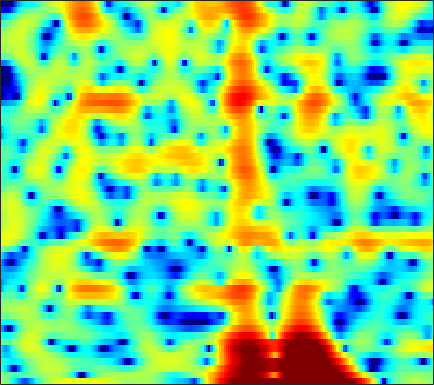

The table this chart was drawn from, first rows:
1.9344, 1.118, -0.057712, -1.3411, -2.387, -3.872, -5.4529, -6.7058, -8.4287, -10.149, -11.606, -12.211, -11.767, -10.077, -8.4914, -6.4441, -4.6224, -3.4218, -2.0159, -0.809, 0.2242, 0.893, 1.6682, 2.3182
0.4572, -0.01569, -0.6286, -1.196, -1.575, -1.991, -2.291, -2.432, -2.512, -2.477, -2.336, -2.165, -1.865, -1.501, -1.193, -0.7499, -0.2834, 0.06742, 0.5216, 0.9407, 1.308, 1.54, 1.779, 1.924
-2.688, -3.959, -6.002, -8.642, -11.23, -15.71, -18.25, -15.37, -11.17, -8.095, -5.809, -4.438, -2.927, -1.683, -0.8877, 0.02445, 0.793, 1.283, 1.835, 2.277, 2.618, 2.81, 2.982, 3.058
-2.759, -3.471, -4.385, -5.182, -5.641, -5.976, -5.912, -5.602, -4.91, -4.004, -3.024, -2.289, -1.356, -0.5072, 0.06803, 0.7433, 1.302, 1.647, 2.005, 2.253, 2.4, 2.45, 2.438, 2.341
-5.622, -6.606, -7.337, -7.156, -6.532, -5.376, -4.116, -3.204, -2.077, -1.045, -0.129, 0.4761, 1.179, 1.744, 2.081, 2.415, 2.617, 2.688, 2.679, 2.553, 2.322, 2.088, 1.701, 1.23
-6.065, -7.714, -8.922, -7.902, -6.257, -4.017, -2.103, -0.8976, 0.4294, 1.5, 2.343, 2.838, 3.326, 3.614, 3.695, 3.616, 3.33, 2.984, 2.352, 1.536, 0.576, -0.2033, -1.236, -2.163
-1.103, -1.264, -1.306, -1.114, -0.8207, -0.2668, 0.4195, 0.9804, 1.722, 2.408, 2.982, 3.308, 3.592, 3.679, 3.596, 3.258, 2.626, 1.927, 0.6343, -1.194, -3.792, -6.556, -12.44, -31.81
-4.052, -4.442, -4.829, -4.902, -4.659, -3.903, -2.802, -1.87, -0.6427, 0.4783, 1.421, 1.994, 2.566, 2.914, 3.037, 3.003, 2.743, 2.402, 1.764, 0.9663, 0.07077, -0.5973, -1.359, -1.842
-8.045, -9.62, -13.07, -20.4, -26.91, -14.59, -9.012, -6.314, -3.705, -1.802, -0.3825, 0.4478, 1.296, 1.882, 2.172, 2.389, 2.44, 2.389, 2.227, 2.002, 1.741, 1.543, 1.299, 1.109
-4.624, -4.816, -5.058, -5.065, -4.832, -4.196, -3.273, -2.477, -1.41, -0.4356, 0.3731, 0.8665, 1.372, 1.7, 1.837, 1.883, 1.806, 1.682, 1.45, 1.168, 0.8788, 0.6878, 0.4953, 0.3932
-1.011, -0.8222, -0.5832, -0.3185, -0.09384, 0.2477, 0.6226, 0.9037, 1.262, 1.593, 1.859, 1.994, 2.057, 1.981, 1.82, 1.455, 0.9122, 0.3848, -0.473, -1.471, -2.489, -3.144, -3.672, -3.629
0.5262, 0.7594, 1.043, 1.282, 1.435, 1.641, 1.84, 1.978, 2.128, 2.236, 2.294, 2.292, 2.192, 1.964, 1.69, 1.131, 0.2833, -0.5838, -2.139, -4.35, -7.669, -11.68, -25.49, -16.33
-0.2195, -0.018, 0.2226, 0.4124, 0.5136, 0.5854, 0.6014, 0.6059, 0.642, 0.7036, 0.8135, 0.9318, 1.108, 1.236, 1.252, 1.138, 0.817, 0.4179, -0.3162, -1.265, -2.329, -3.042, -3.639, -3.647
-2.589, -2.226, -1.793, -1.499, -1.413, -1.585, -2.1, -2.678, -3.512, -4.021, -3.705, -2.907, -1.453, -0.04734, 0.8281, 1.709, 2.275, 2.497, 2.536, 2.322, 1.921, 1.53, 0.8896, 0.1784
-9.174, -6.864, -4.767, -3.593, -3.187, -3.252, -4.075, -5.375, -8.421, -13.78, -14.03, -8.702, -3.867, -0.7541, 0.9352, 2.583, 3.69, 4.235, 4.628, 4.682, 4.389, 3.911, 2.888, 1.305
-9.775, -8.666, -7.29, -6.254, -5.77, -5.386, -5.193, -5.149, -5.142, -4.937, -4.305, -3.559, -2.31, -1.009, -0.06692, 1.058, 1.961, 2.472, 2.955, 3.189, 3.172, 2.998, 2.579, 1.943
-7.952, -7.922, -7.828, -7.621, -7.394, -7.025, -6.635, -6.251, -5.66, -5.015, -4.242, -3.608, -2.717, -1.79, -1.11, -0.2682, 0.4951, 0.9991, 1.557, 1.975, 2.259, 2.403, 2.494, 2.499
-8.316, -8.86, -9.566, -10.1, -10.2, -9.957, -9.388, -8.773, -7.759, -6.684, -5.618, -4.83, -3.799, -2.776, -2.03, -1.108, -0.2571, 0.3326, 1.033, 1.629, 2.132, 2.446, 2.767, 3.014
-9.014, -10.62, -13.4, -17.33, -20.17, -18.87, -14.97, -12.76, -10.63, -8.979, -7.619, -6.672, -5.426, -4.181, -3.279, -2.084, -0.9742, -0.2161, 0.6843, 1.47, 2.141, 2.557, 3.022, 3.392
-5.853, -7.055, -8.981, -11.22, -12.37, -12.47, -11.71, -11, -10.49, -10.52, -10.59, -10.24, -8.869, -6.846, -5.333, -3.459, -1.868, -0.8716, 0.2382, 1.165, 1.916, 2.389, 2.945, 3.38
0.1283, -0.1739, -0.7292, -1.349, -1.923, -2.705, -3.582, -4.562, -6.318, -9.283, -14.55, -19.67, -13.44, -8.213, -5.738, -3.489, -2.042, -1.257, -0.4298, 0.2408, 0.841, 1.29, 1.856, 2.321
3.701, 3.874, 3.885, 3.744, 3.491, 3.003, 2.357, 1.69, 0.6842, -0.365, -1.342, -1.885, -2.207, -2.307, -2.379, -2.65, -3.354, -4.08, -5.062, -5.518, -4.957, -4.128, -3.121, -2.401
3.24, 3.722, 4.167, 4.377, 4.436, 4.317, 4.021, 3.729, 3.178, 2.533, 1.785, 1.18, 0.2404, -0.8542, -1.88, -3.709, -6.244, -8.951, -14.78, -22.61, -15.33, -11.9, -9.742, -8.988
1.76, 2.468, 3.221, 3.731, 3.969, 4.117, 4.071, 3.932, 3.605, 3.112, 2.485, 1.914, 1.005, -0.07571, -1.022, -2.448, -4.044, -5.29, -6.8, -7.97, -8.618, -8.935, -9.289, -9.889
0.7105, 1.567, 2.454, 3.121, 3.453, 3.729, 3.814, 3.744, 3.528, 3.15, 2.634, 2.157, 1.427, 0.5713, -0.1105, -1.091, -2.147, -2.946, -4.026, -5.059, -6.076, -6.841, -7.803, -8.844
0.7731, 1.567, 2.401, 3.017, 3.342, 3.591, 3.659, 3.59, 3.357, 2.984, 2.482, 2.044, 1.399, 0.6949, 0.1442, -0.6308, -1.424, -2.057, -2.947, -3.936, -5.055, -5.991, -7.482, -9.152
1.611, 2.223, 2.915, 3.387, 3.624, 3.76, 3.686, 3.52, 3.118, 2.56, 1.877, 1.309, 0.5283, -0.19, -0.6839, -1.206, -1.637, -1.946, -2.402, -3.011, -3.839, -4.682, -6.165, -8.26
1.976, 2.549, 3.147, 3.562, 3.722, 3.745, 3.522, 3.18, 2.49, 1.497, 0.2027, -0.9573, -2.655, -4.159, -4.772, -4.653, -3.865, -3.178, -2.455, -2.023, -1.934, -2.075, -2.489, -3.175
0.5126, 1.214, 1.889, 2.353, 2.523, 2.539, 2.298, 1.909, 1.126, -0.08482, -1.865, -3.703, -7.359, -14.11, -25.07, -12.81, -7.209, -4.803, -2.717, -1.387, -0.5673, -0.1767, 0.1142, 0.2609
-1.899, -1.149, -0.4007, 0.05879, 0.2655, 0.35, 0.2664, 0.08631, -0.3034, -0.8836, -1.664, -2.364, -3.335, -4.104, -4.285, -3.862, -2.907, -2.085, -1.069, -0.2459, 0.3434, 0.6669, 0.9402, 1.145
-2.953, -2.484, -2.084, -1.937, -1.917, -1.933, -1.931, -1.84, -1.669, -1.405, -1.118, -0.9294, -0.6665, -0.3967, -0.143, 0.2046, 0.5932, 0.8717, 1.191, 1.387, 1.446, 1.386, 1.212, 0.9299
-2.426, -2.44, -2.888, -3.702, -4.574, -5.768, -6.401, -6.052, -4.617, -2.875, -1.282, -0.2502, 0.8704, 1.771, 2.295, 2.844, 3.218, 3.375, 3.406, 3.209, 2.766, 2.24, 1.269, -0.05941
-1.777, -2.121, -3.147, -4.833, -6.918, -11.27, -20.04, -16.04, -8.678, -4.553, -1.853, -0.3034, 1.279, 2.483, 3.163, 3.861, 4.289, 4.444, 4.406, 4.077, 3.391, 2.624, 1.151, -0.9255
-1.639, -1.918, -2.465, -3.293, -3.985, -4.867, -5.252, -5.097, -4.277, -3.061, -1.73, -0.768, 0.4255, 1.47, 2.153, 2.91, 3.431, 3.677, 3.774, 3.607, 3.125, 2.559, 1.522, 0.1751
-1.188, -1.306, -1.531, -1.922, -2.204, -2.678, -3.032, -3.293, -3.389, -3.256, -2.776, -2.201, -1.214, -0.08137, 0.7581, 1.747, 2.564, 3.018, 3.416, 3.542, 3.434, 3.171, 2.603, 1.758
-1.7, -1.6, -1.658, -1.822, -2.124, -2.718, -3.697, -4.643, -6.328, -8.212, -9.115, -8.168, -5.622, -3.088, -1.488, 0.1862, 1.484, 2.218, 2.946, 3.409, 3.649, 3.694, 3.553, 3.211
-4.914, -4.321, -3.678, -3.297, -3.31, -3.658, -4.582, -5.703, -8.037, -11.54, -14.57, -12.59, -8.255, -5.093, -3.357, -1.647, -0.4415, 0.2708, 1.021, 1.658, 2.172, 2.517, 2.891, 3.148
-10.06, -7.849, -5.69, -4.405, -3.756, -3.38, -3.369, -3.562, -3.993, -4.397, -4.545, -4.4, -3.931, -3.366, -3.053, -2.73, -2.634, -2.621, -2.513, -2.072, -1.229, -0.426, 0.7298, 1.778
-8.123, -6.46, -4.771, -3.493, -2.774, -2.099, -1.667, -1.475, -1.341, -1.323, -1.369, -1.455, -1.671, -2.079, -2.577, -3.671, -5.399, -7.373, -11, -12.72, -8.468, -5.379, -2.234, 0.02332
-4.035, -3.606, -2.992, -2.334, -1.928, -1.391, -0.9747, -0.7131, -0.4431, -0.2842, -0.2454, -0.3075, -0.5506, -1.038, -1.582, -2.701, -4.244, -5.746, -7.785, -8.328, -6.513, -4.662, -2.368, -0.5117
-2.969, -2.982, -2.798, -2.506, -2.255, -1.835, -1.417, -1.093, -0.6687, -0.2705, 0.06179, 0.2494, 0.3851, 0.3474, 0.2126, -0.09199, -0.5426, -0.873, -1.256, -1.448, -1.358, -1.142, -0.7716, -0.2886
-4.221, -4.373, -4.366, -4.213, -3.911, -3.546, -2.959, -2.478, -1.696, -0.8214, 0.08081, 0.7058, 1.441, 2.022, 2.314, 2.561, 2.595, 2.506, 2.245, 1.813, 1.196, 0.6306, -0.2912, -1.327
-9.917, -9.819, -9.293, -8.61, -8.298, -8.017, -7.701, -7.123, -5.65, -3.613, -1.482, -0.01046, 1.683, 3.019, 3.792, 4.49, 4.878, 4.925, 4.698, 4.107, 3.055, 1.867, -0.362, -3.919
-30.42, -21.6, -16.7, -14.75, -14.58, -15.38, -19.51, -29.12, -18.09, -9.984, -5.244, -2.584, 0.0505, 2.02, 3.165, 4.245, 4.923, 5.18, 5.181, 4.791, 4.015, 3.154, 1.623, -0.2143
-17.68, -17.7, -17.55, -16.85, -16.13, -15.54, -14.86, -13.86, -11.68, -8.736, -5.746, -3.722, -1.409, 0.4717, 1.578, 2.747, 3.541, 3.937, 4.188, 4.151, 3.864, 3.523, 2.891, 2.143
-21.55, -22.41, -21.86, -19.74, -17.97, -15.65, -13.25, -11.45, -9.241, -7.03, -4.935, -3.478, -1.737, -0.2894, 0.6106, 1.597, 2.314, 2.691, 3.022, 3.182, 3.184, 3.1, 2.914, 2.646
-30.28, -37.03, -30.46, -23.79, -19.91, -15.62, -12.33, -10.12, -7.575, -5.424, -3.567, -2.395, -1.069, -0.0156, 0.6251, 1.259, 1.709, 1.932, 2.137, 2.268, 2.36, 2.401, 2.458, 2.5
-25, -33.22, -29.6, -20.44, -16.25, -12.02, -8.656, -6.557, -4.286, -2.446, -1.002, -0.1648, 0.6817, 1.234, 1.461, 1.531, 1.414, 1.255, 1.005, 0.8296, 0.8533, 1.027, 1.375, 1.8
-9.761, -10.41, -10.07, -8.378, -6.786, -4.562, -2.562, -1.246, 0.2185, 1.368, 2.174, 2.567, 2.798, 2.688, 2.353, 1.585, 0.3856, -0.7553, -2.531, -4.057, -4.324, -3.457, -1.803, -0.2192
-1.414, -1.515, -1.331, -0.8315, -0.2696, 0.5539, 1.389, 1.941, 2.599, 3.045, 3.243, 3.231, 2.93, 2.271, 1.522, 0.1246, -1.897, -3.983, -7.95, -14.75, -17.13, -11.21, -6.455, -3.602
1.104, 1.147, 1.323, 1.593, 1.841, 2.181, 2.508, 2.709, 2.872, 2.883, 2.712, 2.431, 1.838, 0.9643, 0.1327, -1.268, -2.891, -4.223, -6.003, -7.415, -7.986, -7.739, -6.841, -5.543
1.674, 1.861, 2.119, 2.388, 2.568, 2.802, 2.973, 3.056, 3.039, 2.885, 2.557, 2.168, 1.462, 0.5293, -0.347, -1.731, -3.369, -4.726, -6.622, -8.422, -9.789, -10.24, -9.818, -8.533
1.106, 1.471, 1.925, 2.344, 2.628, 2.944, 3.167, 3.261, 3.289, 3.165, 2.856, 2.503, 1.836, 0.9191, 0.03389, -1.408, -3.248, -4.956, -7.818, -11.86, -18.57, -28.2, -19.15, -13.22
-0.7101, -0.08858, 0.6882, 1.371, 1.84, 2.354, 2.777, 3.009, 3.227, 3.291, 3.19, 2.996, 2.548, 1.851, 1.174, 0.004082, -1.472, -2.805, -4.944, -7.366, -9.741, -11.03, -11.53, -11.15
-3.618, -2.711, -1.684, -0.7934, -0.1897, 0.5966, 1.321, 1.817, 2.354, 2.76, 3.018, 3.079, 3, 2.729, 2.399, 1.78, 0.9467, 0.1995, -0.924, -2.171, -3.515, -4.602, -6.246, -8.621
-7.683, -7.129, -6.482, -5.697, -4.991, -3.837, -2.624, -1.718, -0.6314, 0.2861, 0.9854, 1.37, 1.711, 1.888, 1.894, 1.791, 1.567, 1.325, 0.92, 0.3972, -0.2255, -0.7695, -1.589, -2.479
-13.85, -14.86, -15.89, -15.82, -14.57, -12.13, -9.443, -7.625, -5.603, -4.048, -2.918, -2.262, -1.643, -1.233, -0.9976, -0.727, -0.4375, -0.2176, 0.04936, 0.2992, 0.5046, 0.6307, 0.7727, 0.9619
-20.7, -23.74, -27.93, -35.26, -27.97, -19.33, -14.21, -11.5, -8.888, -7.109, -5.967, -5.454, -5.133, -5.086, -5.01, -4.702, -3.968, -3.162, -1.955, -0.7621, 0.2759, 0.9401, 1.688, 2.313
